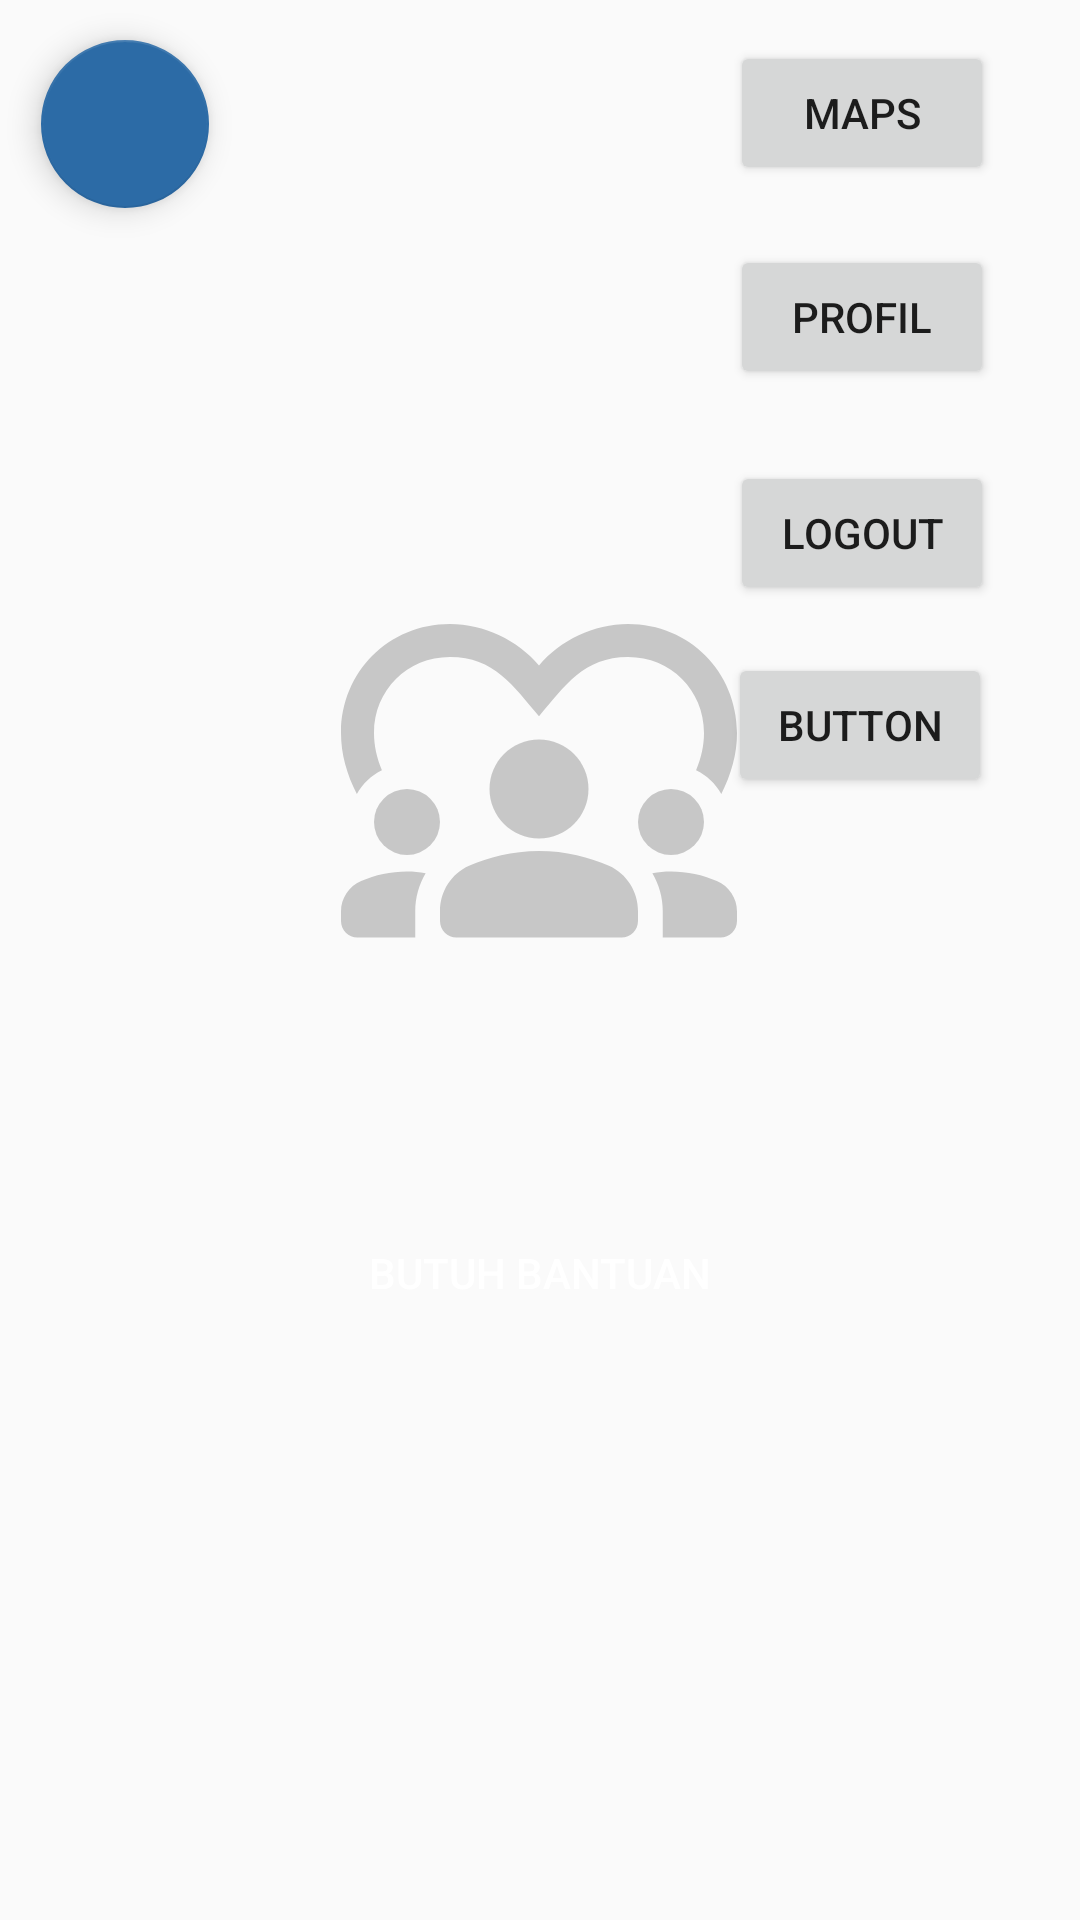

Layout XML and referenced resources for this Android screen:
<!-- AndroidManifest.xml: application theme Theme.LindungiLansia -->
<!-- res/layout/fragment_elder_home.xml -->
<?xml version="1.0" encoding="utf-8"?>
<androidx.constraintlayout.widget.ConstraintLayout xmlns:android="http://schemas.android.com/apk/res/android"
    xmlns:app="http://schemas.android.com/apk/res-auto"
    xmlns:tools="http://schemas.android.com/tools"
    android:id="@+id/clElderHome"
    android:layout_width="match_parent"
    android:layout_height="match_parent"
    android:background="@color/background"
    tools:context=".ElderActivity">

    <ImageView
        android:id="@+id/elderHomeBG"
        android:layout_width="132dp"
        android:layout_height="133dp"
        android:src="@drawable/ic_round_diversity_1_24"
        app:layout_constraintBottom_toBottomOf="parent"
        app:layout_constraintEnd_toEndOf="parent"
        app:layout_constraintHorizontal_bias="0.498"
        app:layout_constraintStart_toStartOf="parent"
        app:layout_constraintTop_toTopOf="parent"
        app:layout_constraintVertical_bias="0.387"
        app:tint="@color/shadow_white" />

    <com.google.android.material.floatingactionbutton.FloatingActionButton
        android:id="@+id/btnNavBar"
        android:layout_width="wrap_content"
        android:layout_height="wrap_content"
        android:clickable="true"
        android:src="@drawable/ic_round_menu_24"
        app:layout_constraintBottom_toBottomOf="parent"
        app:layout_constraintEnd_toEndOf="parent"
        app:layout_constraintHorizontal_bias="0.045"
        app:layout_constraintStart_toStartOf="parent"
        app:layout_constraintTop_toTopOf="parent"
        app:layout_constraintVertical_bias="0.023" />

    <androidx.appcompat.widget.AppCompatButton
        android:id="@+id/btnElderHomeButuhBantuan"
        android:layout_width="224dp"
        android:layout_height="65dp"
        android:background="@drawable/rounded_corner"
        android:backgroundTint="@color/primary_blue"
        android:elevation="1dp"
        android:text="Butuh Bantuan"
        android:textColor="@color/pure_white"
        android:translationZ="4dp"
        app:layout_constraintBottom_toBottomOf="parent"
        app:layout_constraintEnd_toEndOf="parent"
        app:layout_constraintHorizontal_bias="0.498"
        app:layout_constraintStart_toStartOf="parent"
        app:layout_constraintTop_toBottomOf="@+id/elderHomeBG"
        app:layout_constraintVertical_bias="0.254" />

    <Button
        android:id="@+id/Button_maps_demo"
        android:layout_width="wrap_content"
        android:layout_height="wrap_content"
        android:text="Maps"
        app:layout_constraintBottom_toBottomOf="parent"
        app:layout_constraintEnd_toEndOf="parent"
        app:layout_constraintHorizontal_bias="0.895"
        app:layout_constraintStart_toStartOf="parent"
        app:layout_constraintTop_toTopOf="parent"
        app:layout_constraintVertical_bias="0.023" />

    <Button
        android:id="@+id/btnKeProfile"
        android:layout_width="wrap_content"
        android:layout_height="wrap_content"
        android:layout_marginTop="20dp"
        android:text="Profil"
        app:layout_constraintEnd_toEndOf="@+id/Button_maps_demo"
        app:layout_constraintHorizontal_bias="0.0"
        app:layout_constraintStart_toStartOf="@+id/Button_maps_demo"
        app:layout_constraintTop_toBottomOf="@+id/Button_maps_demo" />

    <Button
        android:id="@+id/btnElderHomeLogout"
        android:layout_width="wrap_content"
        android:layout_height="wrap_content"
        android:layout_marginTop="24dp"
        android:text="Logout"
        app:layout_constraintEnd_toEndOf="@+id/btnKeProfile"
        app:layout_constraintHorizontal_bias="1.0"
        app:layout_constraintStart_toStartOf="@+id/btnKeProfile"
        app:layout_constraintTop_toBottomOf="@+id/btnKeProfile" />

    <TextView
        android:id="@+id/tvHasil2"
        android:layout_width="243dp"
        android:layout_height="78dp"
        android:textColor="#000000"
        app:layout_constraintBottom_toBottomOf="parent"
        app:layout_constraintEnd_toEndOf="parent"
        app:layout_constraintStart_toStartOf="parent"
        app:layout_constraintTop_toBottomOf="@+id/btnElderHomeButuhBantuan" />

    <Button
        android:id="@+id/buttonloc"
        android:layout_width="wrap_content"
        android:layout_height="wrap_content"
        android:layout_marginTop="16dp"
        android:text="Button"
        app:layout_constraintBottom_toBottomOf="parent"
        app:layout_constraintEnd_toEndOf="parent"
        app:layout_constraintHorizontal_bias="0.892"
        app:layout_constraintStart_toStartOf="parent"
        app:layout_constraintTop_toBottomOf="@+id/btnElderHomeLogout"
        app:layout_constraintVertical_bias="0.0"
        android:onClick="ambilLoc"
         />
</androidx.constraintlayout.widget.ConstraintLayout>
<!-- resources referenced by this layout -->
<resources>
  <color name="background">#FAFAFA</color>
  <color name="primary_blue">#2C6BA6</color>
  <color name="pure_white">#FFFFFF</color>
  <color name="shadow_white">#C7C7C7</color>
  <!-- drawable ic_round_diversity_1_24 (drawable) -->
  <vector android:height="24dp" android:tint="#000000"
      android:viewportHeight="24" android:viewportWidth="24"
      android:width="24dp" xmlns:android="http://schemas.android.com/apk/res/android">
      <path android:fillColor="@android:color/white" android:pathData="M4,14m-2,0a2,2 0,1 1,4 0a2,2 0,1 1,-4 0"/>
      <path android:fillColor="@android:color/white" android:pathData="M1.22,17.58C0.48,17.9 0,18.62 0,19.43L0,20c0,0.55 0.45,1 1,1l3.5,0v-1.61c0,-0.83 0.23,-1.61 0.63,-2.29C4.76,17.04 4.39,17 4,17C3.01,17 2.07,17.21 1.22,17.58z"/>
      <path android:fillColor="@android:color/white" android:pathData="M20,14m-2,0a2,2 0,1 1,4 0a2,2 0,1 1,-4 0"/>
      <path android:fillColor="@android:color/white" android:pathData="M22.78,17.58C21.93,17.21 20.99,17 20,17c-0.39,0 -0.76,0.04 -1.13,0.1c0.4,0.68 0.63,1.46 0.63,2.29V21l3.5,0c0.55,0 1,-0.45 1,-1l0,-0.57C24,18.62 23.52,17.9 22.78,17.58z"/>
      <path android:fillColor="@android:color/white" android:pathData="M16.24,16.65c-1.17,-0.52 -2.61,-0.9 -4.24,-0.9c-1.63,0 -3.07,0.39 -4.24,0.9C6.68,17.13 6,18.21 6,19.39L6,20c0,0.55 0.45,1 1,1h10c0.55,0 1,-0.45 1,-1l0,-0.61C18,18.21 17.32,17.13 16.24,16.65z"/>
      <path android:fillColor="@android:color/white" android:pathData="M9,12c0,1.66 1.34,3 3,3s3,-1.34 3,-3c0,-1.66 -1.34,-3 -3,-3S9,10.34 9,12z"/>
      <path android:fillColor="@android:color/white" android:pathData="M2.48,10.86C2.17,10.1 2,9.36 2,8.6C2,6.02 4.02,4 6.6,4c2.68,0 3.82,1.74 5.4,3.59C13.57,5.76 14.7,4 17.4,4C19.98,4 22,6.02 22,8.6c0,0.76 -0.17,1.5 -0.48,2.26c0.65,0.31 1.18,0.82 1.53,1.44C23.65,11.1 24,9.88 24,8.6C24,4.9 21.1,2 17.4,2c-2.09,0 -4.09,0.97 -5.4,2.51C10.69,2.97 8.69,2 6.6,2C2.9,2 0,4.9 0,8.6c0,1.28 0.35,2.5 0.96,3.7C1.31,11.68 1.84,11.17 2.48,10.86z"/>
  </vector>
  <style name="Theme.LindungiLansia" parent="Theme.MaterialComponents.DayNight.DarkActionBar">
          
          <item name="colorPrimary">@color/primary_blue</item>
          <item name="colorPrimaryVariant">@color/shadow_blue</item>
          <item name="colorOnPrimary">@color/pure_white</item>
          
          <item name="colorSecondary">@color/primary_blue</item>
          <item name="colorSecondaryVariant">@color/pure_white</item>
          <item name="colorOnSecondary">@color/pure_white</item>
          
          <item name="android:statusBarColor">@color/pure_white</item>
          
      </style>
  <color name="shadow_blue">#96C3EC</color>
</resources>
